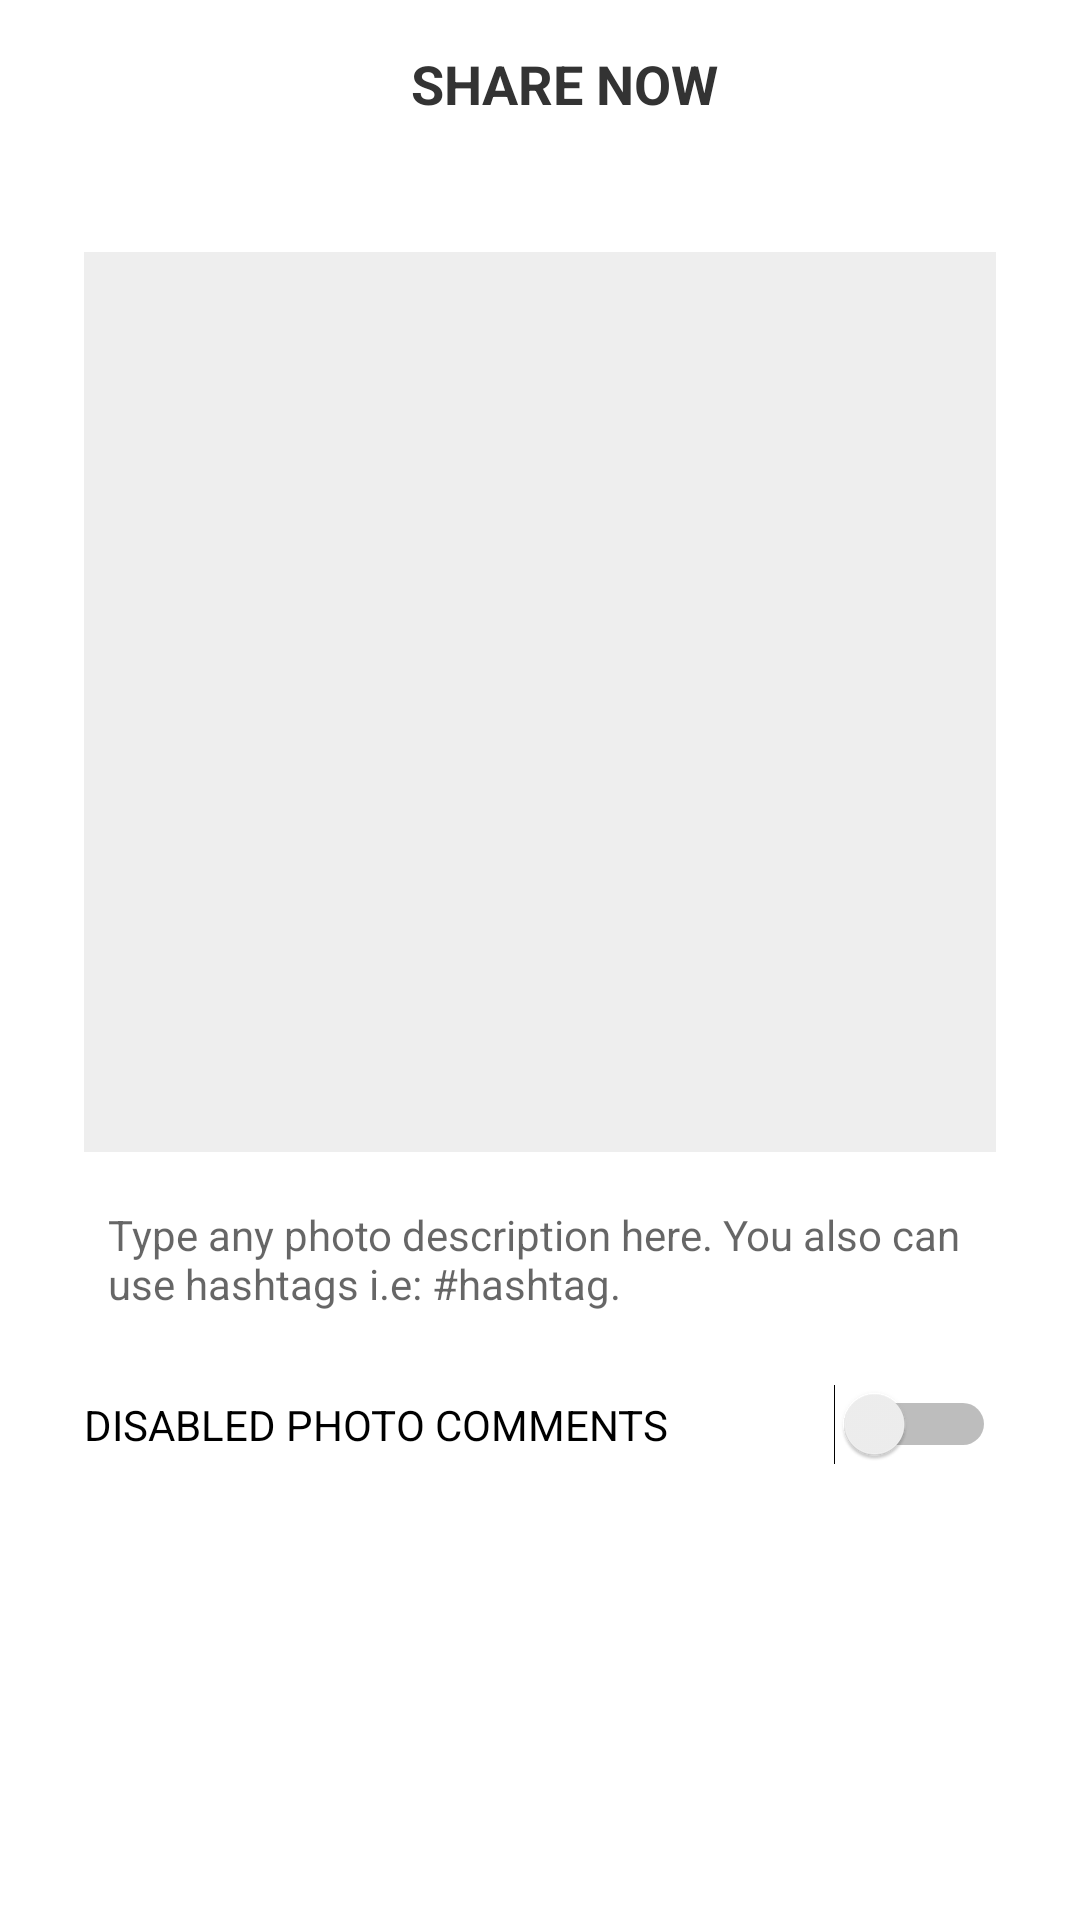

Android layout source for this screen:
<!-- AndroidManifest.xml: application theme AppTheme -->
<!-- res/layout/activity_publish.xml -->
<?xml version="1.0" encoding="utf-8"?>
<RelativeLayout xmlns:android="http://schemas.android.com/apk/res/android"
    xmlns:tools="http://schemas.android.com/tools"
    xmlns:app="http://schemas.android.com/apk/res-auto"
    xmlns:card_view="http://schemas.android.com/apk/res-auto"
    android:layout_width="match_parent"
    android:layout_height="match_parent"
    tools:context="com.softdev.instaphoto.Activity.Publish"
    android:background="@color/white">

    <LinearLayout
        android:layout_width="match_parent"
        android:layout_height="wrap_content"
        android:orientation="vertical">

        <android.support.v7.widget.Toolbar
            android:id="@+id/toolbar"
            android:layout_width="match_parent"
            android:layout_height="?attr/actionBarSize"
            android:elevation="@dimen/default_elevation"
            app:theme="@style/ThemeOverlay.AppCompat.Dark.ActionBar">

            <TextView
                android:layout_width="match_parent"
                android:layout_height="match_parent"
                android:gravity="center"
                android:text="SHARE NOW"
                android:textColor="#333333"
                android:textSize="18sp"
                android:textStyle="bold"/>

        </android.support.v7.widget.Toolbar>

        <android.support.v7.widget.CardView
            android:id="@+id/cardView"
            android:layout_width="match_parent"
            android:layout_height="wrap_content"
            android:layout_gravity="center"
            android:layout_margin="12dp"
            card_view:cardCornerRadius="4dp">

            <LinearLayout
                android:layout_width="match_parent"
                android:layout_height="wrap_content"
                android:orientation="vertical"
                android:paddingBottom="16dp">

                <LinearLayout
                    android:layout_width="match_parent"
                    android:layout_height="wrap_content"
                    android:padding="16dp"
                    android:orientation="vertical">

                    <ImageView
                        android:id="@+id/photo"
                        android:layout_width="match_parent"
                        android:layout_height="300dp"
                        android:background="#eeeeee" />

                    <EditText
                        android:id="@+id/txtDescription"
                        android:layout_width="match_parent"
                        android:layout_height="0dp"
                        android:layout_weight="1"
                        android:background="@android:color/transparent"
                        android:gravity="top"
                        android:maxLength="450"
                        android:padding="8dp"
                        android:textColor="#333333"
                        android:textSize="14sp"
                        android:layout_marginTop="10dp"
                        android:hint="Type any photo description here. You also can use hashtags i.e: #hashtag."/>
                </LinearLayout>

                <Switch
                    android:id="@+id/toggleComments"
                    android:layout_width="match_parent"
                    android:layout_height="match_parent"
                    android:layout_marginLeft="16dp"
                    android:layout_marginRight="16dp"
                    android:text="disabled photo comments"
                    android:textAllCaps="true"
                    android:textStyle=""/>

            </LinearLayout>
        </android.support.v7.widget.CardView>

    </LinearLayout>

</RelativeLayout>
<!-- resources referenced by this layout -->
<resources>
  <color name="white">#ffffff</color>
  <dimen name="default_elevation">8dp</dimen>
  <style name="AppTheme" parent="BaseTheme" />
  <style name="BaseTheme" parent="Theme.AppCompat.Light.NoActionBar">
          <item name="colorPrimary">@color/colorPrimary</item> 
          <item name="colorPrimaryDark">@color/colorPrimaryDark</item> 
          <item name="colorControlHighlight">@color/colorAccentLight</item> 
          <item name="colorAccent">@color/colorAccent</item>
      </style>
  <color name="colorPrimary">#2d5d82</color>
  <color name="colorPrimaryDark">#21425d</color>
  <color name="colorAccentLight">#236391</color>
  <color name="colorAccent">#01bcd5</color>
</resources>
